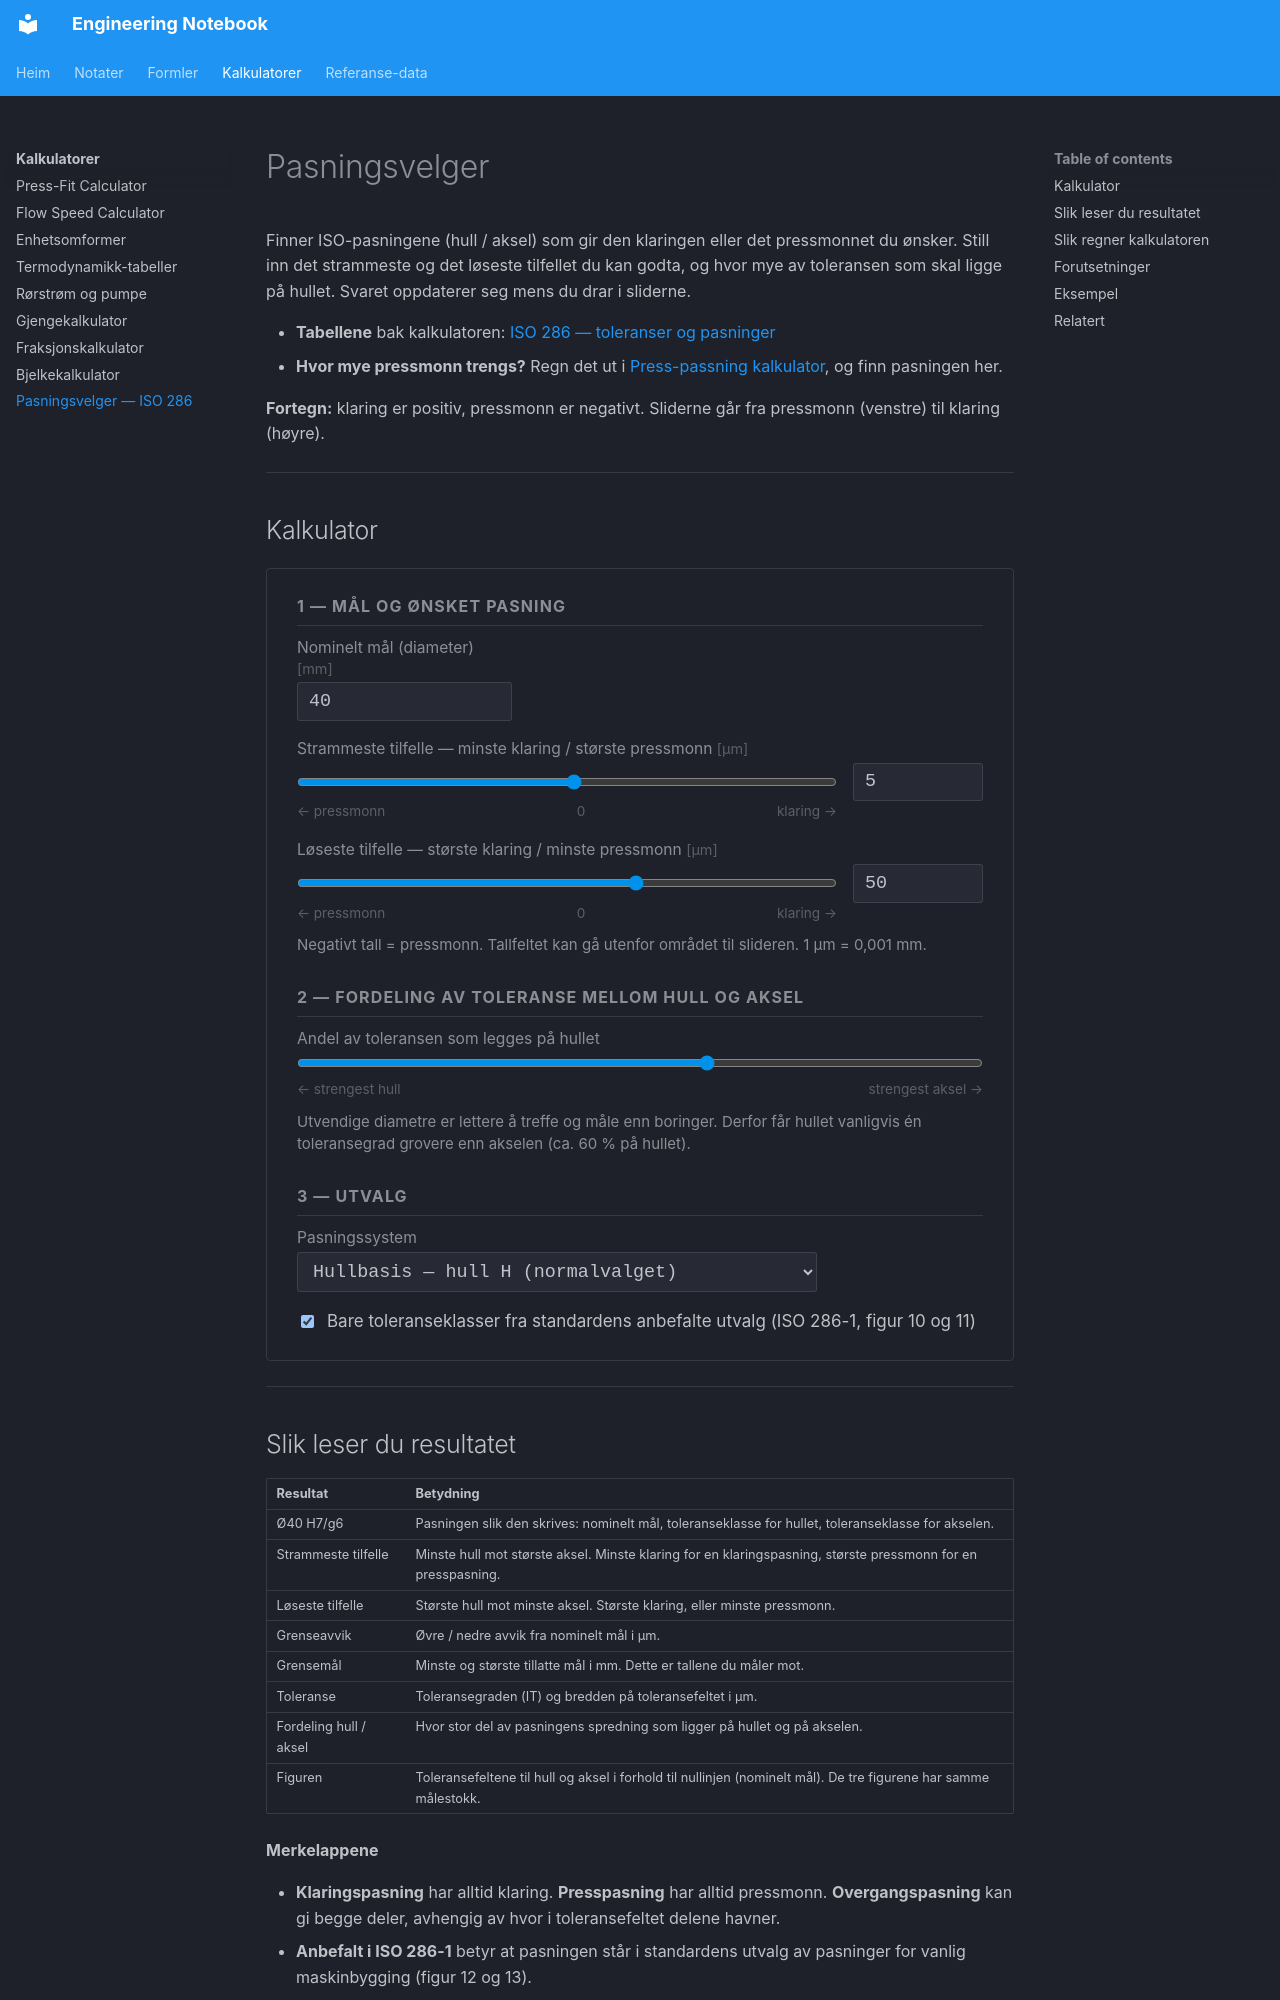

repository: kristiantorvik/Engineering-Notebook · page: calculators/pasningsvelger/index.html · generator: mkdocs

---
title: Pasningsvelger — finn ISO-pasning ut fra ønsket klaring eller pressmonn
summary: Still inn ønsket minste og største klaring eller pressmonn og hvordan toleransen skal fordeles mellom hull og aksel. Kalkulatoren foreslår de tre ISO 286-pasningene som treffer best, med grenseavvik, grensemål og faktisk klaring eller pressmonn.
tags:
  - Toleranser
  - Maskinelementer
  - Engineering
  - maskinering
type: kalkulator
search_words: pasning, passning, pasningsvelger, passningsvelger, pasningspar, passningspar, pasningskalkulator, passningskalkulator, ISO 286, ISO-toleranse, toleranseklasse, toleransegrad, IT-grad, H7, g6, h6, k6, n6, p6, s6, H7/g6, hullbasis, akselbasis, klaring, pressmonn, overmål, presspasning, presspassning, klaringspasning, overgangspasning, grenseavvik, grensemål, fit calculator, limits and fits, clearance, interference, transition fit
updated: 2026-11-15
---

# Pasningsvelger

Finner ISO-pasningene (hull / aksel) som gir den klaringen eller det pressmonnet du ønsker. Still inn det strammeste og det løseste tilfellet du kan godta, og hvor mye av toleransen som skal ligge på hullet. Svaret oppdaterer seg mens du drar i sliderne.

- **Tabellene** bak kalkulatoren: [ISO 286 — toleranser og pasninger](../reference/iso-286-toleranser.md)
- **Hvor mye pressmonn trengs?** Regn det ut i [Press-passning kalkulator](press-fit-calculator.md), og finn pasningen her.

**Fortegn:** klaring er positiv, pressmonn er negativt. Sliderne går fra pressmonn (venstre) til klaring (høyre).

---

## Kalkulator

<link rel="stylesheet" href="../../assets/css/pasningsvelger.css">
<div class="calc-card" id="pv-calc">
<div class="pv-section">1 — Mål og ønsket pasning</div>
<div class="pv-grid">
<div class="pv-group"><label for="pv-d">Nominelt mål (diameter) <span class="pv-unit">[mm]</span></label><input type="number" id="pv-d" value="40" min="0" max="500" step="1"></div>
</div>
<div class="pv-slider">
<label for="pv-tight-range">Strammeste tilfelle — minste klaring / største pressmonn <span class="pv-unit">[µm]</span></label>
<div class="pv-slider-row"><input type="range" id="pv-tight-range" min="-190" max="190" step="1" value="5" aria-label="Strammeste tilfelle"><input type="number" id="pv-tight" value="5" step="1" aria-label="Strammeste tilfelle i mikrometer"></div>
<div class="pv-scale"><span>← pressmonn</span><span>0</span><span>klaring →</span></div>
<div class="pv-readout" id="pv-tight-text"></div>
</div>
<div class="pv-slider">
<label for="pv-loose-range">Løseste tilfelle — største klaring / minste pressmonn <span class="pv-unit">[µm]</span></label>
<div class="pv-slider-row"><input type="range" id="pv-loose-range" min="-190" max="190" step="1" value="50" aria-label="Løseste tilfelle"><input type="number" id="pv-loose" value="50" step="1" aria-label="Løseste tilfelle i mikrometer"></div>
<div class="pv-scale"><span>← pressmonn</span><span>0</span><span>klaring →</span></div>
<div class="pv-readout" id="pv-loose-text"></div>
</div>
<p class="pv-hint" id="pv-window-text"></p>
<p class="pv-hint">Negativt tall = pressmonn. Tallfeltet kan gå utenfor området til slideren. 1 µm = 0,001 mm.</p>
<div class="pv-section">2 — Fordeling av toleranse mellom hull og aksel</div>
<div class="pv-slider" style="margin-top:0">
<label for="pv-share">Andel av toleransen som legges på hullet</label>
<input type="range" id="pv-share" min="30" max="80" step="1" value="60">
<div class="pv-scale pv-scale-wide"><span>← strengest hull</span><span>strengest aksel →</span></div>
<div class="pv-readout" id="pv-share-text"></div>
</div>
<p class="pv-hint">Utvendige diametre er lettere å treffe og måle enn boringer. Derfor får hullet vanligvis én toleransegrad grovere enn akselen (ca. 60 % på hullet).</p>
<div class="pv-section">3 — Utvalg</div>
<div class="pv-grid">
<div class="pv-group pv-wide"><label for="pv-system">Pasningssystem</label><select id="pv-system"><option value="hole">Hullbasis — hull H (normalvalget)</option><option value="shaft">Akselbasis — aksel h</option><option value="free">Fritt — alle kombinasjoner</option></select></div>
</div>
<label class="pv-check"><input type="checkbox" id="pv-preferred" checked> Bare toleranseklasser fra standardens anbefalte utvalg (ISO 286-1, figur 10 og 11)</label>
<div id="pv-error" class="pv-error" style="display:none"></div>
<div id="pv-results" style="display:none"></div>
</div>
<script src="../../assets/js/iso286.js"></script>
<script src="../../assets/js/pasningsvelger.js"></script>

---
